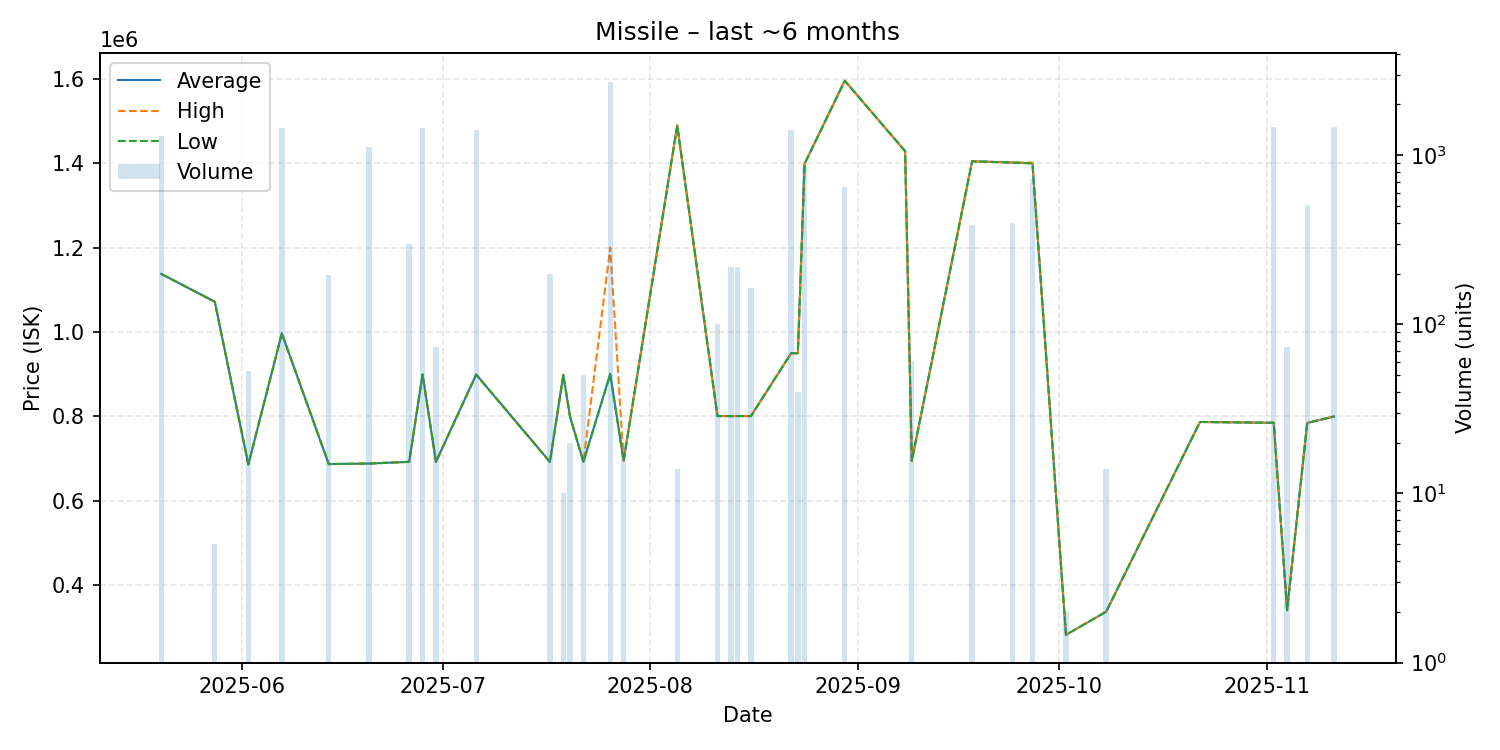

Data behind this chart, as committed beside it:
date, average, highest, lowest, order_count, volume
2025-05-20, 1138000, 1138000, 1138000, 2, 1299
2025-05-28, 1072000, 1072000, 1072000, 1, 5
2025-06-02, 686200, 686200, 686200, 1, 53
2025-06-07, 997000, 997000, 997000, 3, 1460
2025-06-14, 687200, 687200, 687200, 2, 195
2025-06-20, 688400, 688400, 688400, 1, 1118
2025-06-26, 692500, 692500, 692500, 2, 300
2025-06-28, 899600, 899600, 899600, 4, 1444
2025-06-30, 692400, 692400, 692400, 1, 74
2025-07-06, 899600, 899600, 899000, 4, 1406
2025-07-17, 692400, 692400, 692400, 1, 200
2025-07-19, 898500, 898500, 898500, 1, 10
2025-07-20, 800000, 800000, 800000, 1, 20
2025-07-22, 692400, 692400, 692400, 1, 50
2025-07-26, 901000, 1200000, 899800, 11, 2713
2025-07-28, 695100, 695100, 695100, 1, 20
2025-08-05, 1490000, 1490000, 1490000, 1, 14
2025-08-11, 801000, 801000, 801000, 1, 100
2025-08-13, 801000, 801000, 801000, 2, 220
2025-08-14, 801000, 801000, 801000, 1, 220
2025-08-16, 801000, 801000, 801000, 1, 165
2025-08-22, 950000, 950000, 950000, 3, 1404
2025-08-23, 950000, 950000, 950000, 1, 40
2025-08-24, 1399000, 1399000, 1399000, 5, 849
2025-08-30, 1596000, 1596000, 1596000, 3, 650
2025-09-08, 1429000, 1429000, 1429000, 1, 1
2025-09-09, 695000, 695000, 695000, 1, 61
2025-09-18, 1405000, 1405000, 1405000, 2, 388
2025-09-24, 1402000, 1402000, 1402000, 3, 400
2025-09-27, 1400000, 1402000, 1400000, 6, 727
2025-10-02, 282300, 282300, 282300, 1, 2
2025-10-08, 337300, 337300, 337300, 1, 14
2025-10-22, 787000, 787000, 787000, 1, 1
2025-11-02, 785000, 785000, 785000, 2, 1475
2025-11-04, 340900, 340900, 340900, 1, 74
2025-11-07, 784700, 784700, 784700, 5, 508
2025-11-11, 800000, 800000, 800000, 7, 1470
